Dataset: grid_smoke_version (GitHub, alterapars/wildfire_hackathon). Classes: grid no smoke, grid smoke.

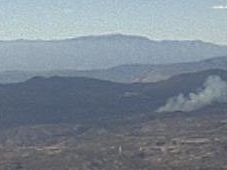
Label: grid smoke

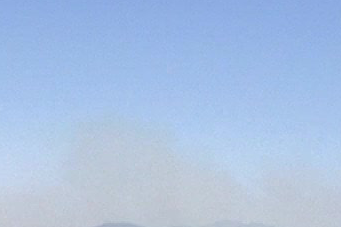
Label: grid smoke

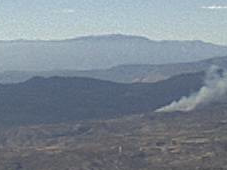
Label: grid smoke

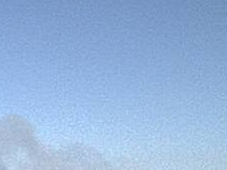
Label: grid smoke

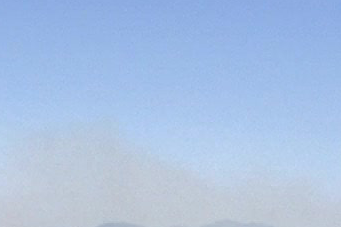
Label: grid smoke

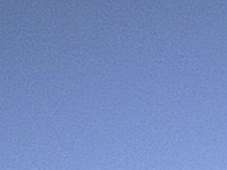
Label: grid no smoke
